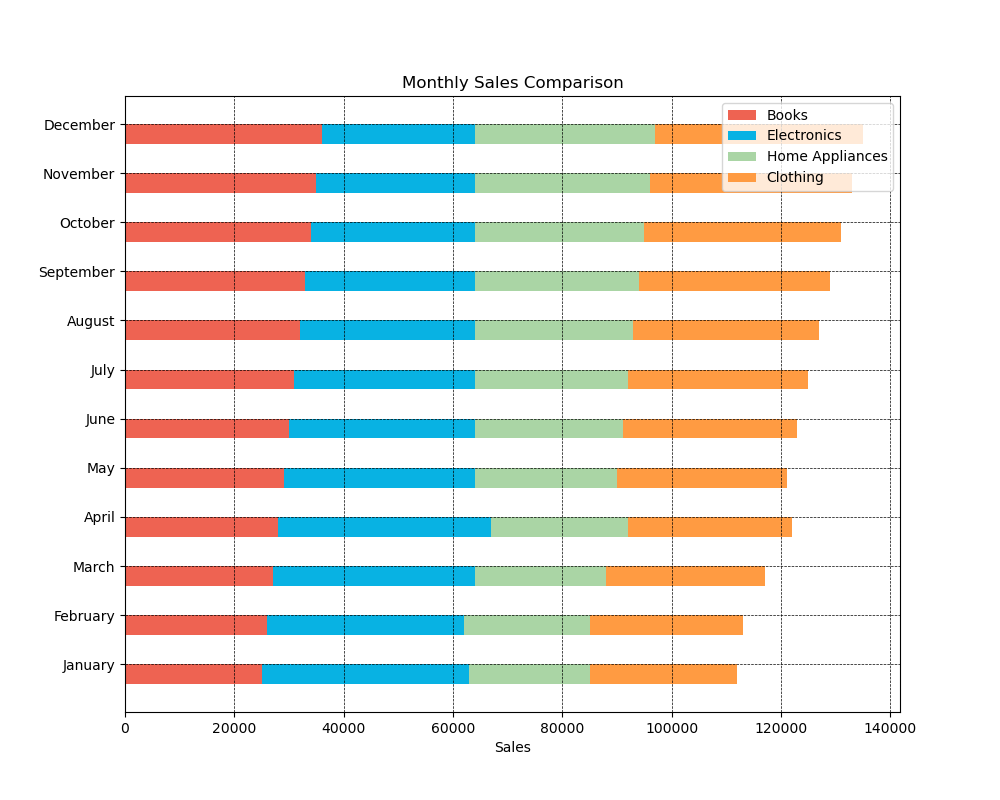

The table this chart was drawn from, first rows:
Month, Books, Electronics, Home Appliances, Clothing
January, 25000, 38000, 22000, 27000
February, 26000, 36000, 23000, 28000
March, 27000, 37000, 24000, 29000
April, 28000, 39000, 25000, 30000
May, 29000, 35000, 26000, 31000
June, 30000, 34000, 27000, 32000
July, 31000, 33000, 28000, 33000
August, 32000, 32000, 29000, 34000
September, 33000, 31000, 30000, 35000
October, 34000, 30000, 31000, 36000
November, 35000, 29000, 32000, 37000
December, 36000, 28000, 33000, 38000
